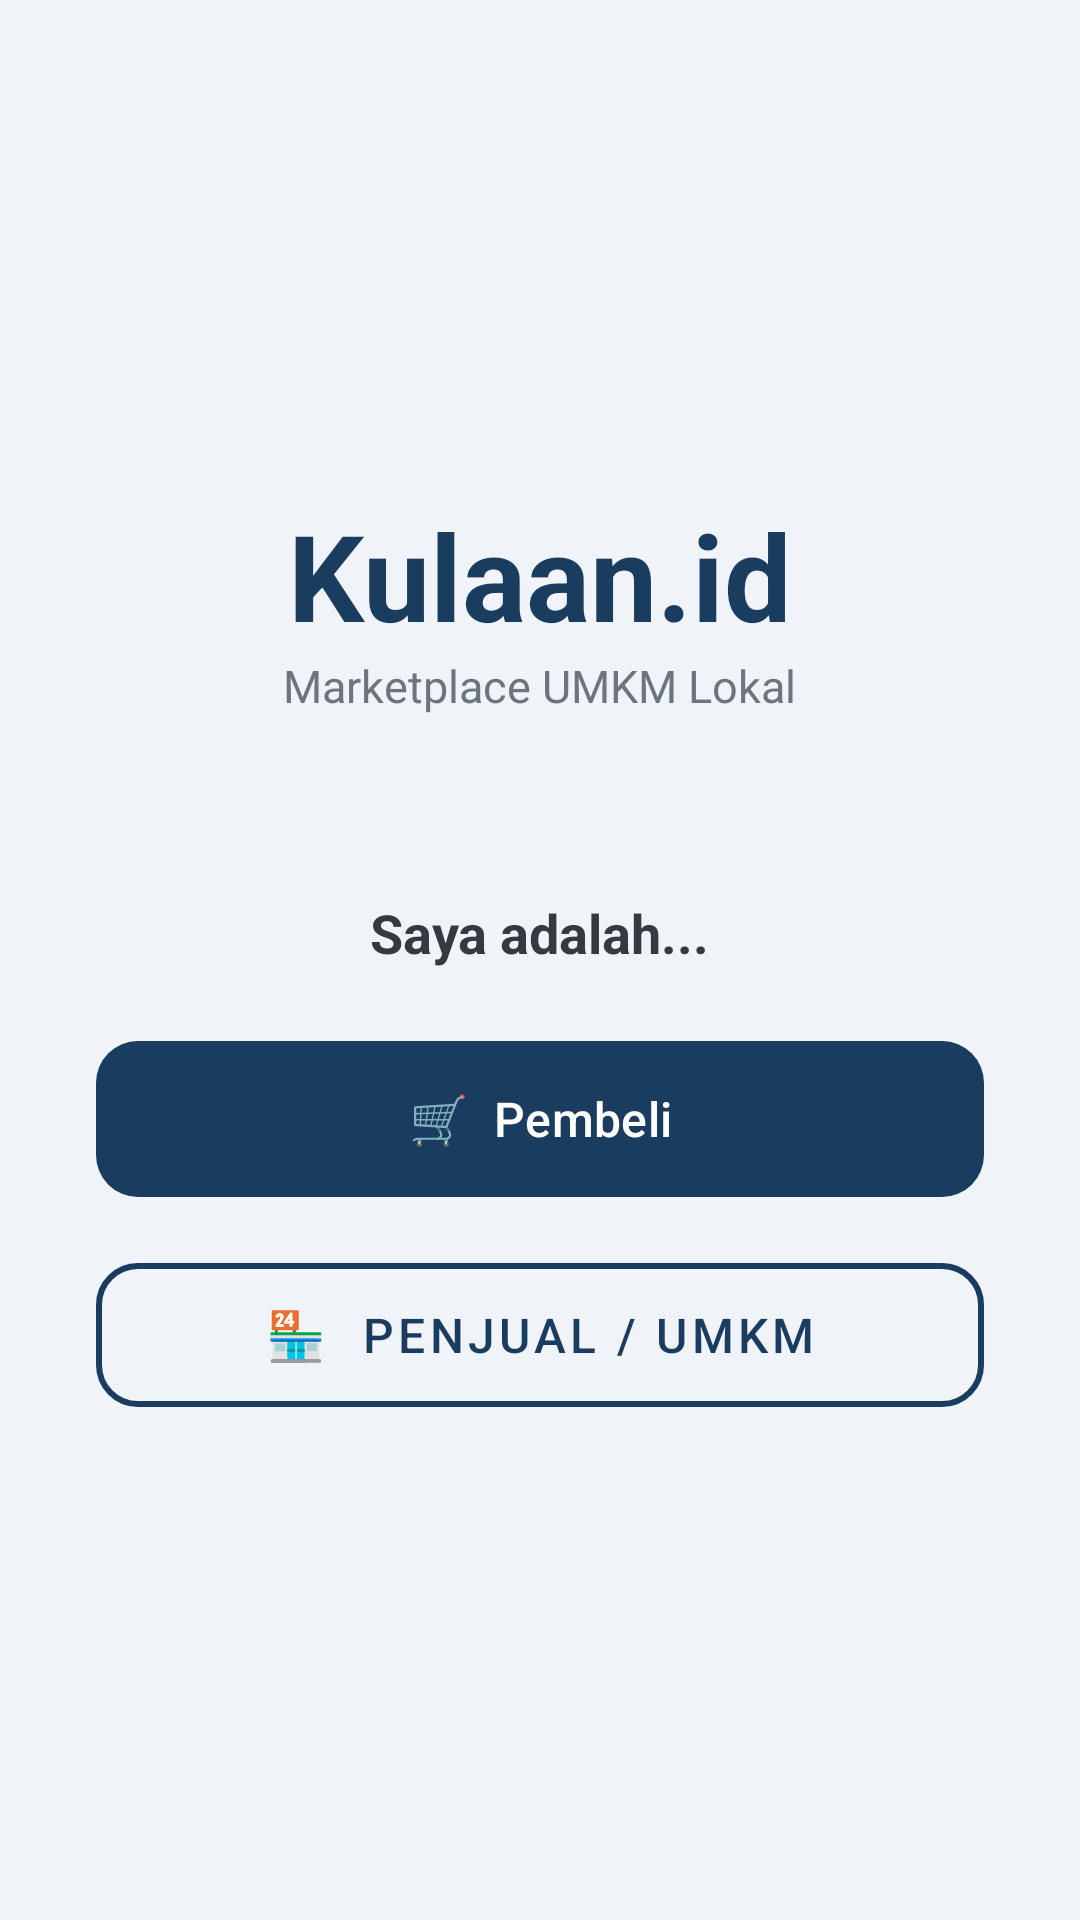

Write the Android layout XML for this screen, with the resource values it uses.
<!-- AndroidManifest.xml: application theme Theme.Kulaan -->
<!-- res/layout/fragment_welcome.xml -->
<?xml version="1.0" encoding="utf-8"?>
<LinearLayout xmlns:android="http://schemas.android.com/apk/res/android"
    xmlns:app="http://schemas.android.com/apk/res-auto"
    android:layout_width="match_parent"
    android:layout_height="match_parent"
    android:orientation="vertical"
    android:gravity="center"
    android:padding="32dp"
    android:background="#F0F4F8">

    <TextView
        android:layout_width="wrap_content"
        android:layout_height="wrap_content"
        android:text="Kulaan.id"
        android:textSize="40sp"
        android:textStyle="bold"
        android:textColor="#1A3C5E"/>

    <TextView
        android:layout_width="wrap_content"
        android:layout_height="wrap_content"
        android:text="Marketplace UMKM Lokal"
        android:textSize="15sp"
        android:textColor="#6C757D"
        android:layout_marginBottom="60dp"/>

    <TextView
        android:layout_width="wrap_content"
        android:layout_height="wrap_content"
        android:text="Saya adalah..."
        android:textSize="18sp"
        android:textColor="#343A40"
        android:textStyle="bold"
        android:layout_marginBottom="20dp"/>

    <com.google.android.material.button.MaterialButton
        android:id="@+id/btn_buyer"
        android:layout_width="match_parent"
        android:layout_height="60dp"
        android:text="🛒  Pembeli"
        android:textSize="16sp"
        app:backgroundTint="#1A3C5E"
        app:cornerRadius="14dp"
        android:layout_marginBottom="12dp"/>

    <com.google.android.material.button.MaterialButton
        android:id="@+id/btn_seller"
        android:layout_width="match_parent"
        android:layout_height="60dp"
        android:text="🏪  Penjual / UMKM"
        android:textSize="16sp"
        style="@style/Widget.MaterialComponents.Button.OutlinedButton"
        app:strokeColor="#1A3C5E"
        app:strokeWidth="2dp"
        android:textColor="#1A3C5E"
        app:cornerRadius="14dp"/>

</LinearLayout>
<!-- resources referenced by this layout -->
<resources>
  <style name="Theme.Kulaan" parent="Base.Theme.Kulaan" />
  <style name="Base.Theme.Kulaan" parent="Theme.Material3.DayNight.NoActionBar">
          
          
      </style>
</resources>
